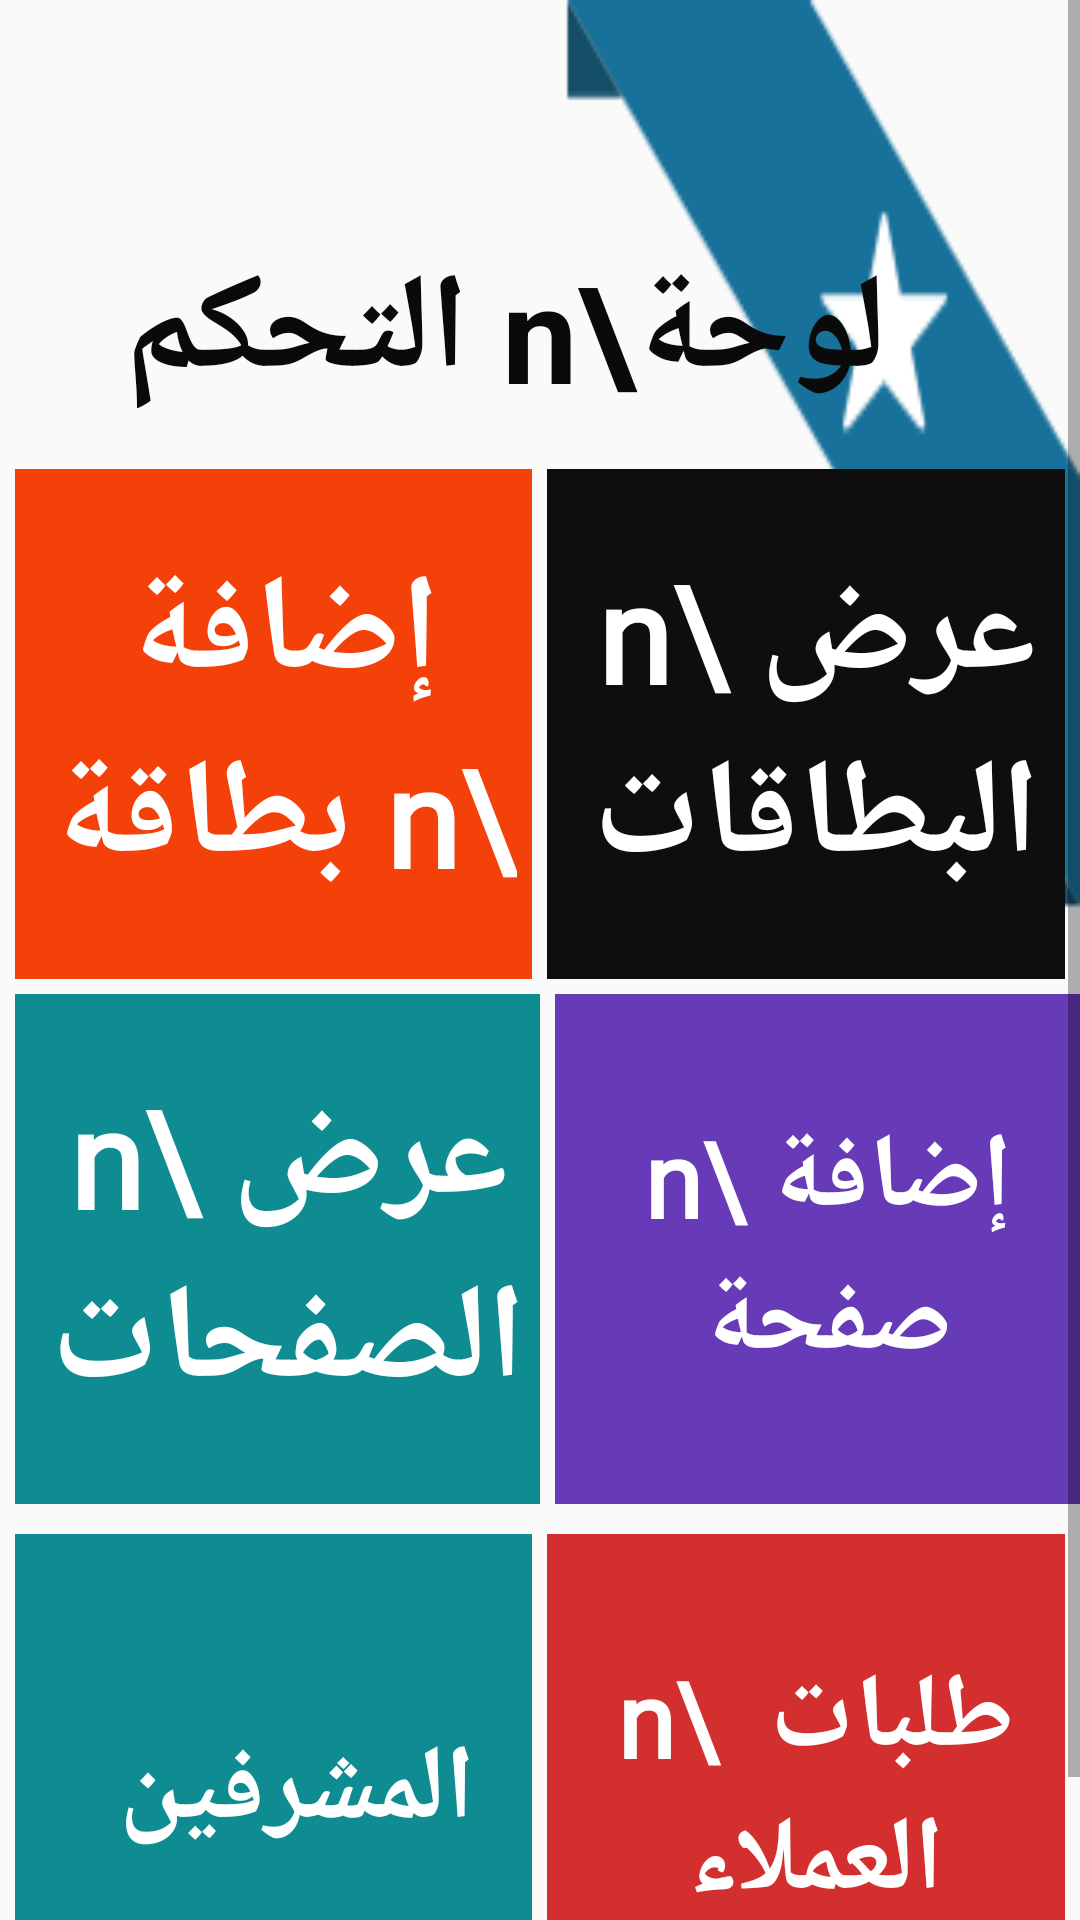

This screen was rendered from an Android layout file. Write that file and the resources it references.
<!-- AndroidManifest.xml: application theme AppTheme -->
<!-- res/layout/activity_cards_control.xml -->
<?xml version="1.0" encoding="utf-8"?>
<ScrollView xmlns:android="http://schemas.android.com/apk/res/android"
    xmlns:app="http://schemas.android.com/apk/res-auto"
    xmlns:tools="http://schemas.android.com/tools"
    android:layout_width="match_parent"
    android:layout_height="match_parent"
    android:background="@drawable/fooda"
    android:orientation="vertical"
    android:weightSum="10"
    tools:context=".activities.main.ControlActivity">

<LinearLayout
    android:layout_width="match_parent"
    android:layout_height="match_parent"
    android:orientation="vertical">
    <TextView
        android:id="@+id/txtGrid"
        android:layout_width="wrap_content"
        android:layout_height="wrap_content"
        android:layout_gravity="center"
        android:layout_marginTop="80dp"
        android:text="   لوحة\n التحكم "
        android:textColor="@color/black"
        android:textSize="45sp"
        android:textStyle="bold"
        android:layout_marginBottom="@dimen/margin_15dp"/>




    <LinearLayout

        android:layout_width="fill_parent"
        android:layout_height="170.0dip"
        android:orientation="horizontal">
        <View
            android:layout_width="5.0dip"
            android:layout_height="fill_parent"
            android:layout_centerHorizontal="true" />

        <RelativeLayout

            android:layout_width="0.0dip"
            android:id="@+id/addCardLayout"
            android:layout_height="fill_parent"
            android:layout_weight="1.2"
            android:background="#F44109"
            android:clickable="true">

            <TextView
                android:layout_width="206dp"
                android:layout_height="131dp"
                android:layout_alignParentStart="true"
                android:layout_alignParentEnd="true"
                android:layout_alignParentBottom="true"
                android:layout_marginStart="12dp"
                android:layout_marginTop="5.0dip"
                android:layout_marginEnd="5dp"
                android:layout_marginBottom="19dp"
                android:gravity="center"
                android:fontFamily="@font/arab"
                android:text="إضافة \n بطاقة"

                android:textColor="#ffffffff"
                android:textSize="45sp"
                android:textStyle="bold" />


        </RelativeLayout>

        <View
            android:layout_width="5.0dip"
            android:layout_height="fill_parent"
            android:layout_centerHorizontal="true" />

        <RelativeLayout
            android:id="@+id/allCardsLayout"
            android:layout_width="0.0dip"
            android:layout_height="fill_parent"
            android:layout_weight="1.2"
            android:background="#0E0E0E"
            android:clickable="true">

            <TextView
                android:layout_width="206dp"
                android:layout_height="131dp"
                android:layout_alignParentStart="true"
                android:layout_alignParentEnd="true"
                android:layout_alignParentBottom="true"
                android:layout_marginStart="12dp"
                android:layout_marginTop="5.0dip"
                android:layout_marginEnd="5dp"
                android:layout_marginBottom="19dp"
                android:gravity="center"
                android:fontFamily="@font/arab"
                android:text="عرض \n  البطاقات"
                                      android:textColor="#ffffffff"
                android:textSize="45sp"
                android:textStyle="bold" />


        </RelativeLayout>
        <View
            android:layout_width="5.0dip"
            android:layout_height="fill_parent"
            android:layout_centerHorizontal="true" />

    </LinearLayout>


    <View

        android:layout_width="fill_parent"
        android:layout_height="5.0dip"
        />

    <LinearLayout

        android:layout_width="fill_parent"
        android:layout_height="170.0dip"
        android:layout_marginBottom="@dimen/margin_10dp"
        android:orientation="horizontal">
        <View
            android:layout_width="5.0dip"
            android:layout_height="fill_parent"
            android:layout_centerHorizontal="true" />


        <RelativeLayout
            android:id="@+id/showPagesLayout"
            android:layout_width="0.0dip"
            android:layout_height="fill_parent"
            android:layout_weight="1.0"
            android:background="#ff0f8c91"
            android:clickable="true">

            <TextView
                android:layout_width="206dp"
                android:layout_height="131dp"
                android:layout_alignParentStart="true"
                android:layout_alignParentEnd="true"
                android:layout_alignParentBottom="true"
                android:layout_marginStart="12dp"
                android:layout_marginTop="5.0dip"
                android:layout_marginEnd="5dp"
                android:layout_marginBottom="19dp"
                android:fontFamily="@font/arab"
                android:gravity="center"
                android:text="عرض \n  الصفحات"
                android:textColor="#ffffffff"
                android:textSize="45sp"
                android:textStyle="bold" />


        </RelativeLayout>

        <View
            android:layout_width="5.0dip"
            android:layout_height="fill_parent"
            android:layout_centerHorizontal="true" />

        <RelativeLayout
            android:id="@+id/addPageLayout"
            android:layout_width="0.0dip"
            android:layout_height="fill_parent"
            android:layout_weight="1.0"
            android:background="#673AB7"
            android:clickable="true">

            <TextView
                android:layout_width="206dp"
                android:layout_height="131dp"
                android:layout_alignParentStart="true"
                android:layout_alignParentEnd="true"
                android:layout_alignParentBottom="true"
                android:layout_marginStart="12dp"
                android:layout_marginTop="5.0dip"
                android:layout_marginEnd="5dp"
                android:layout_marginBottom="19dp"
                android:gravity="center"
                android:fontFamily="@font/arab"
                android:text="إضافة \n صفحة"
                android:textColor="#ffffffff"
                android:textSize="35sp"
                android:textStyle="bold" />


        </RelativeLayout>

    </LinearLayout>

    <LinearLayout

        android:layout_width="fill_parent"
        android:layout_height="170.0dip"
        android:layout_marginBottom="@dimen/margin_10dp"
        android:orientation="horizontal">
        <View
            android:layout_width="5.0dip"
            android:layout_height="fill_parent"
            android:layout_centerHorizontal="true" />


        <RelativeLayout
            android:id="@+id/imeLayout"
            android:layout_width="0.0dip"
            android:layout_height="fill_parent"
            android:layout_weight="1.0"
            android:background="#ff0f8c91"
            android:clickable="true">

            <TextView
                android:layout_width="206dp"
                android:layout_height="131dp"
                android:layout_alignParentStart="true"
                android:layout_alignParentEnd="true"
                android:layout_alignParentBottom="true"
                android:layout_marginStart="12dp"
                android:layout_marginTop="5.0dip"
                android:layout_marginEnd="5dp"
                android:layout_marginBottom="19dp"
                android:fontFamily="@font/arab"
                android:gravity="center"
                android:text="المشرفين "
                android:textColor="#ffffffff"
                android:textSize="35sp"
                android:textStyle="bold" />


        </RelativeLayout>

        <View
            android:layout_width="5.0dip"
            android:layout_height="fill_parent"
            android:layout_centerHorizontal="true" />

        <RelativeLayout
            android:id="@+id/requestCardsLayout"
            android:layout_width="0.0dip"
            android:layout_height="fill_parent"
            android:layout_weight="1.0"
            android:background="#D32F2F"
            android:clickable="true">

            <TextView
                android:layout_width="206dp"
                android:layout_height="131dp"
                android:layout_alignParentStart="true"
                android:layout_alignParentEnd="true"
                android:layout_alignParentBottom="true"
                android:layout_marginStart="12dp"
                android:layout_marginTop="5.0dip"
                android:layout_marginEnd="5dp"
                android:layout_marginBottom="19dp"
                android:gravity="center"
                android:fontFamily="@font/arab"
                android:text="طلبات  \n العملاء"
                android:textColor="#ffffffff"
                android:textSize="35sp"
                android:textStyle="bold" />


        </RelativeLayout>
        <View
            android:layout_width="5.0dip"
            android:layout_height="fill_parent"
            android:layout_centerHorizontal="true" />

    </LinearLayout>


    <View
        android:layout_width="5.0dip"
        android:layout_height="fill_parent"
        android:layout_centerHorizontal="true" />
</LinearLayout>
</ScrollView>
<!-- resources referenced by this layout -->
<resources>
  <color name="black">#0A0A0A</color>
  <dimen name="margin_10dp">10dp</dimen>
  <dimen name="margin_15dp">15dp</dimen>
  <!-- drawable fooda: png bitmap (drawable, 1859 bytes) -->
  <style name="AppTheme" parent="Theme.AppCompat.Light.DarkActionBar">
          
          <item name="colorPrimary">@color/colorPrimary</item>
          <item name="colorPrimaryDark">@color/colorPrimaryDark</item>
          <item name="colorAccent">@color/colorAccent</item>
      </style>
  <color name="colorPrimary">#6200EE</color>
  <color name="colorPrimaryDark">#3700B3</color>
  <color name="colorAccent">#0C0C0C</color>
</resources>
